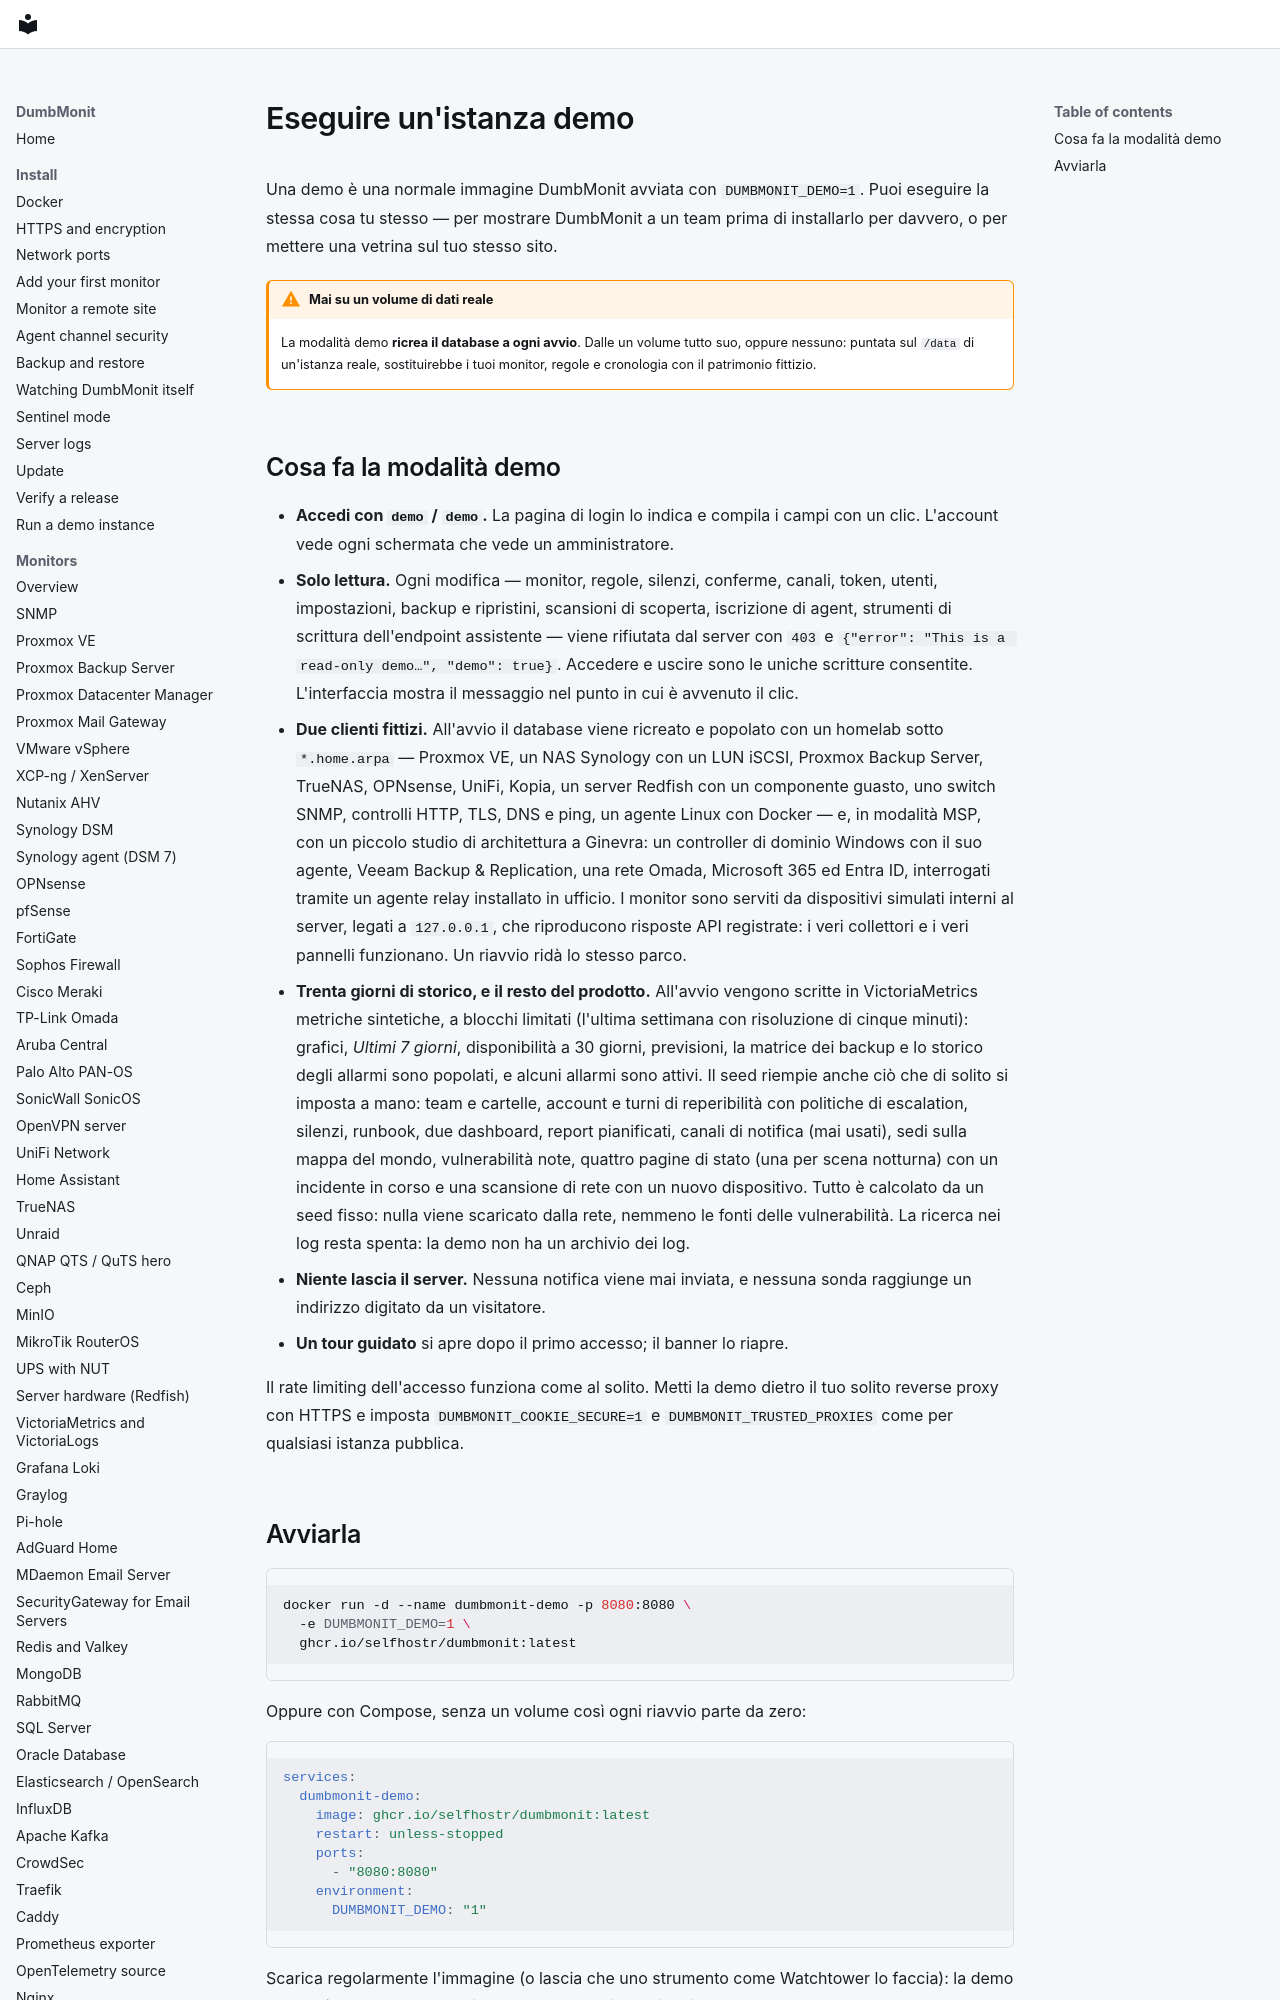

repository: laupernoe/dumbmonit · page: install/demo.it/index.html · generator: mkdocs

# Eseguire un'istanza demo

Una demo è una normale immagine DumbMonit avviata con `DUMBMONIT_DEMO=1`. Puoi eseguire
la stessa cosa tu stesso — per mostrare DumbMonit a un team prima di
installarlo per davvero, o per mettere una vetrina sul tuo stesso sito.

!!! warning "Mai su un volume di dati reale"
    La modalità demo **ricrea il database a ogni avvio**. Dalle un volume
    tutto suo, oppure nessuno: puntata sul `/data` di un'istanza reale,
    sostituirebbe i tuoi monitor, regole e cronologia con il patrimonio
    fittizio.
